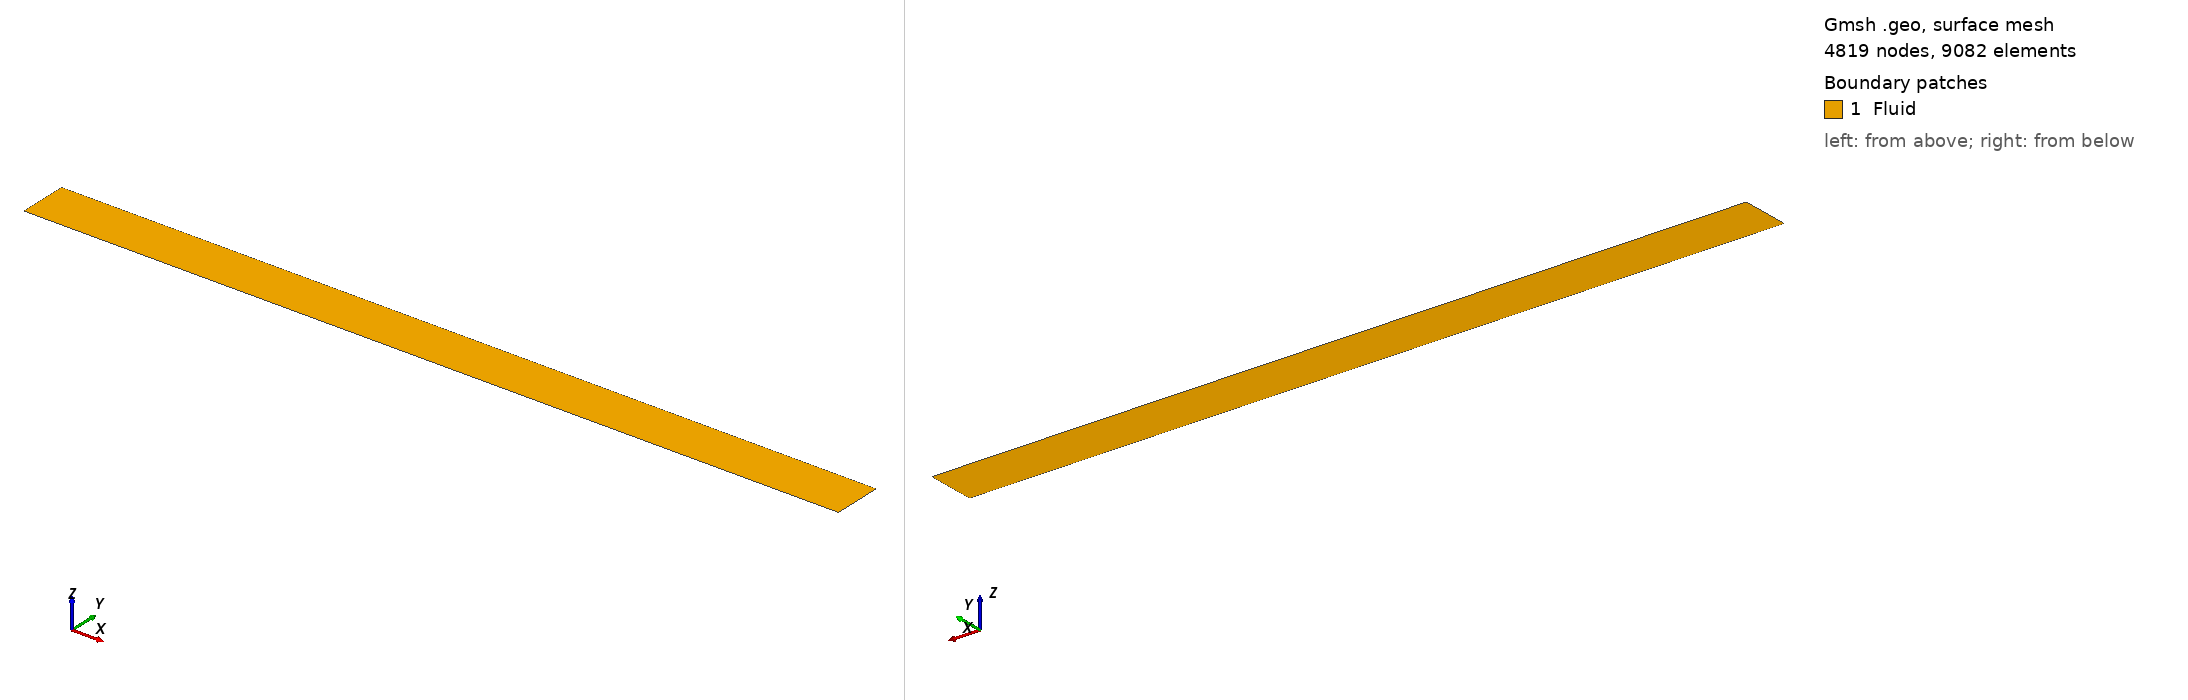

Gmsh geometry script, surface-meshed: 4819 nodes, 9082 surface elements. Boundary patches (legend numbers): 1 Fluid. Left view from above one corner, right view from below the opposite corner. Legend entries are the model's physical surfaces. The drawing asked Gmsh for element sizes between 1% and 20% of the model's largest extent; the script's own settings can give other sizes.

=== WellSimulatorMF11.geo (drawn) ===
// Gmsh project created on Mon Jul 15 18:34:03 2019
Lz0 = 6;
Lzf = 8;
Lr0 = 0.10;
Lrf = 0.22;
FLzf = 7.1;
FLz0 = 7.0;
MeshFactor = 11.0;
p1 = newp;
Point(p1) = {Lz0, Lr0, 1};
p2 = newp;
Point(p2) = {FLzf, Lr0, 1};
p3 = newp;
Point(p3) = {Lzf, Lr0, 1};
p4 = newp;
Point(p4) = {Lzf, Lrf, 1};
p5 = newp;
Point(p5) = {FLzf, Lrf, 1};
p6 = newp;
Point(p6) = {FLz0, Lrf, 1};
p7 = newp;
Point(p7) = {Lz0, Lrf, 1};
l1 = newl;
Line(l1) = {p1, p2}; Transfinite Line{l1} = 13*MeshFactor;
l2 = newl;
Line(l2) = {p2, p3}; Transfinite Line{l2} = 8*MeshFactor;
l3 = newl;
Line(l3) = {p3, p4}; Transfinite Line{l3} = 2*MeshFactor;
l4 = newl;
Line(l4) = {p4, p5}; Transfinite Line{l4} = 8*MeshFactor;
l5 = newl;
Line(l5) = {p5, p6};  Transfinite Line{l5} = 4*MeshFactor;
l6 = newl;
Line(l6) = {p6, p7};  Transfinite Line{l6} = 12*MeshFactor; 
l7 = newl;
Line(l7) = {p7, p1};  Transfinite Line{l7} = 4*MeshFactor;
ll1 = newll;
Line Loop(ll1) = {l1, l2, l3, l4, l5, l6, l7};
s1 = news;
Plane Surface(s1) = {ll1};
Physical Line("Inlet") = l7;
Physical Line("Outlet") = l5;
Physical Line("InnerPipe") = {l1,l2};
Physical Line("OuterWall") = {l4,l6};
Physical Line("BottomWall") = l3;
Physical Surface("Fluid") = s1;
